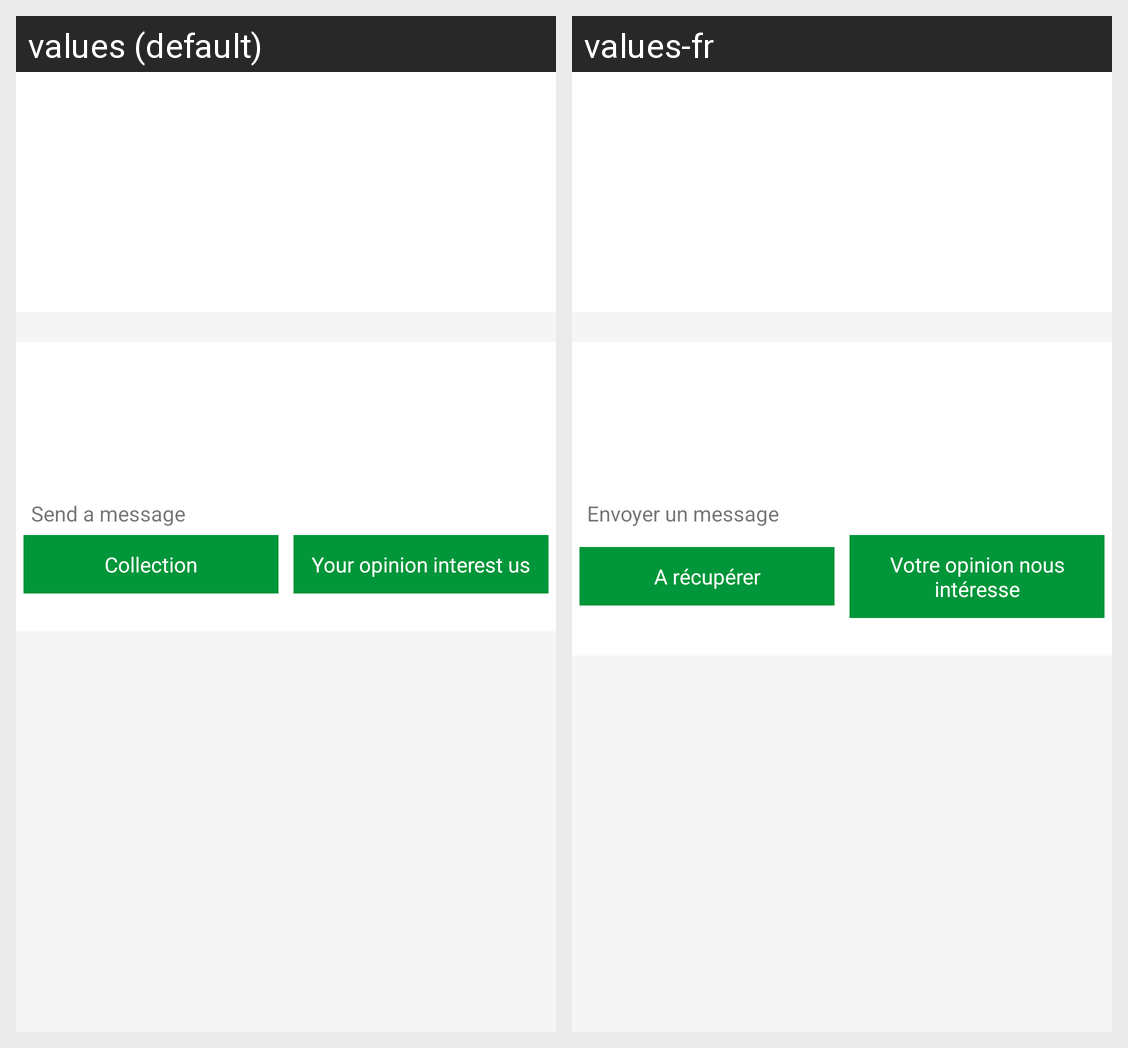

For this localized Android screen grid, give each drawn string resource with its value in every locale shown.
Android screen res/layout/activity_pico_booking_detail.xml rendered under 2 locales, left to right: values (default), values-fr. Device: Nexus 5 (rendered at 1080×1920; each locale shown at half size, 540×960, under a caption strip naming it); theme AppTheme.
Strings drawn on this screen, with the default value and each locale's value (text and hints the layout hard-codes, and strings that could not be matched under every locale, appear in the picture but are not listed):

send_message
  values: Send a message
  values-fr: Envoyer un message

collection
  values: Collection
  values-fr: A récupérer

opiioninterestus
  values: Your opinion interest us
  values-fr: Votre opinion nous intéresse
